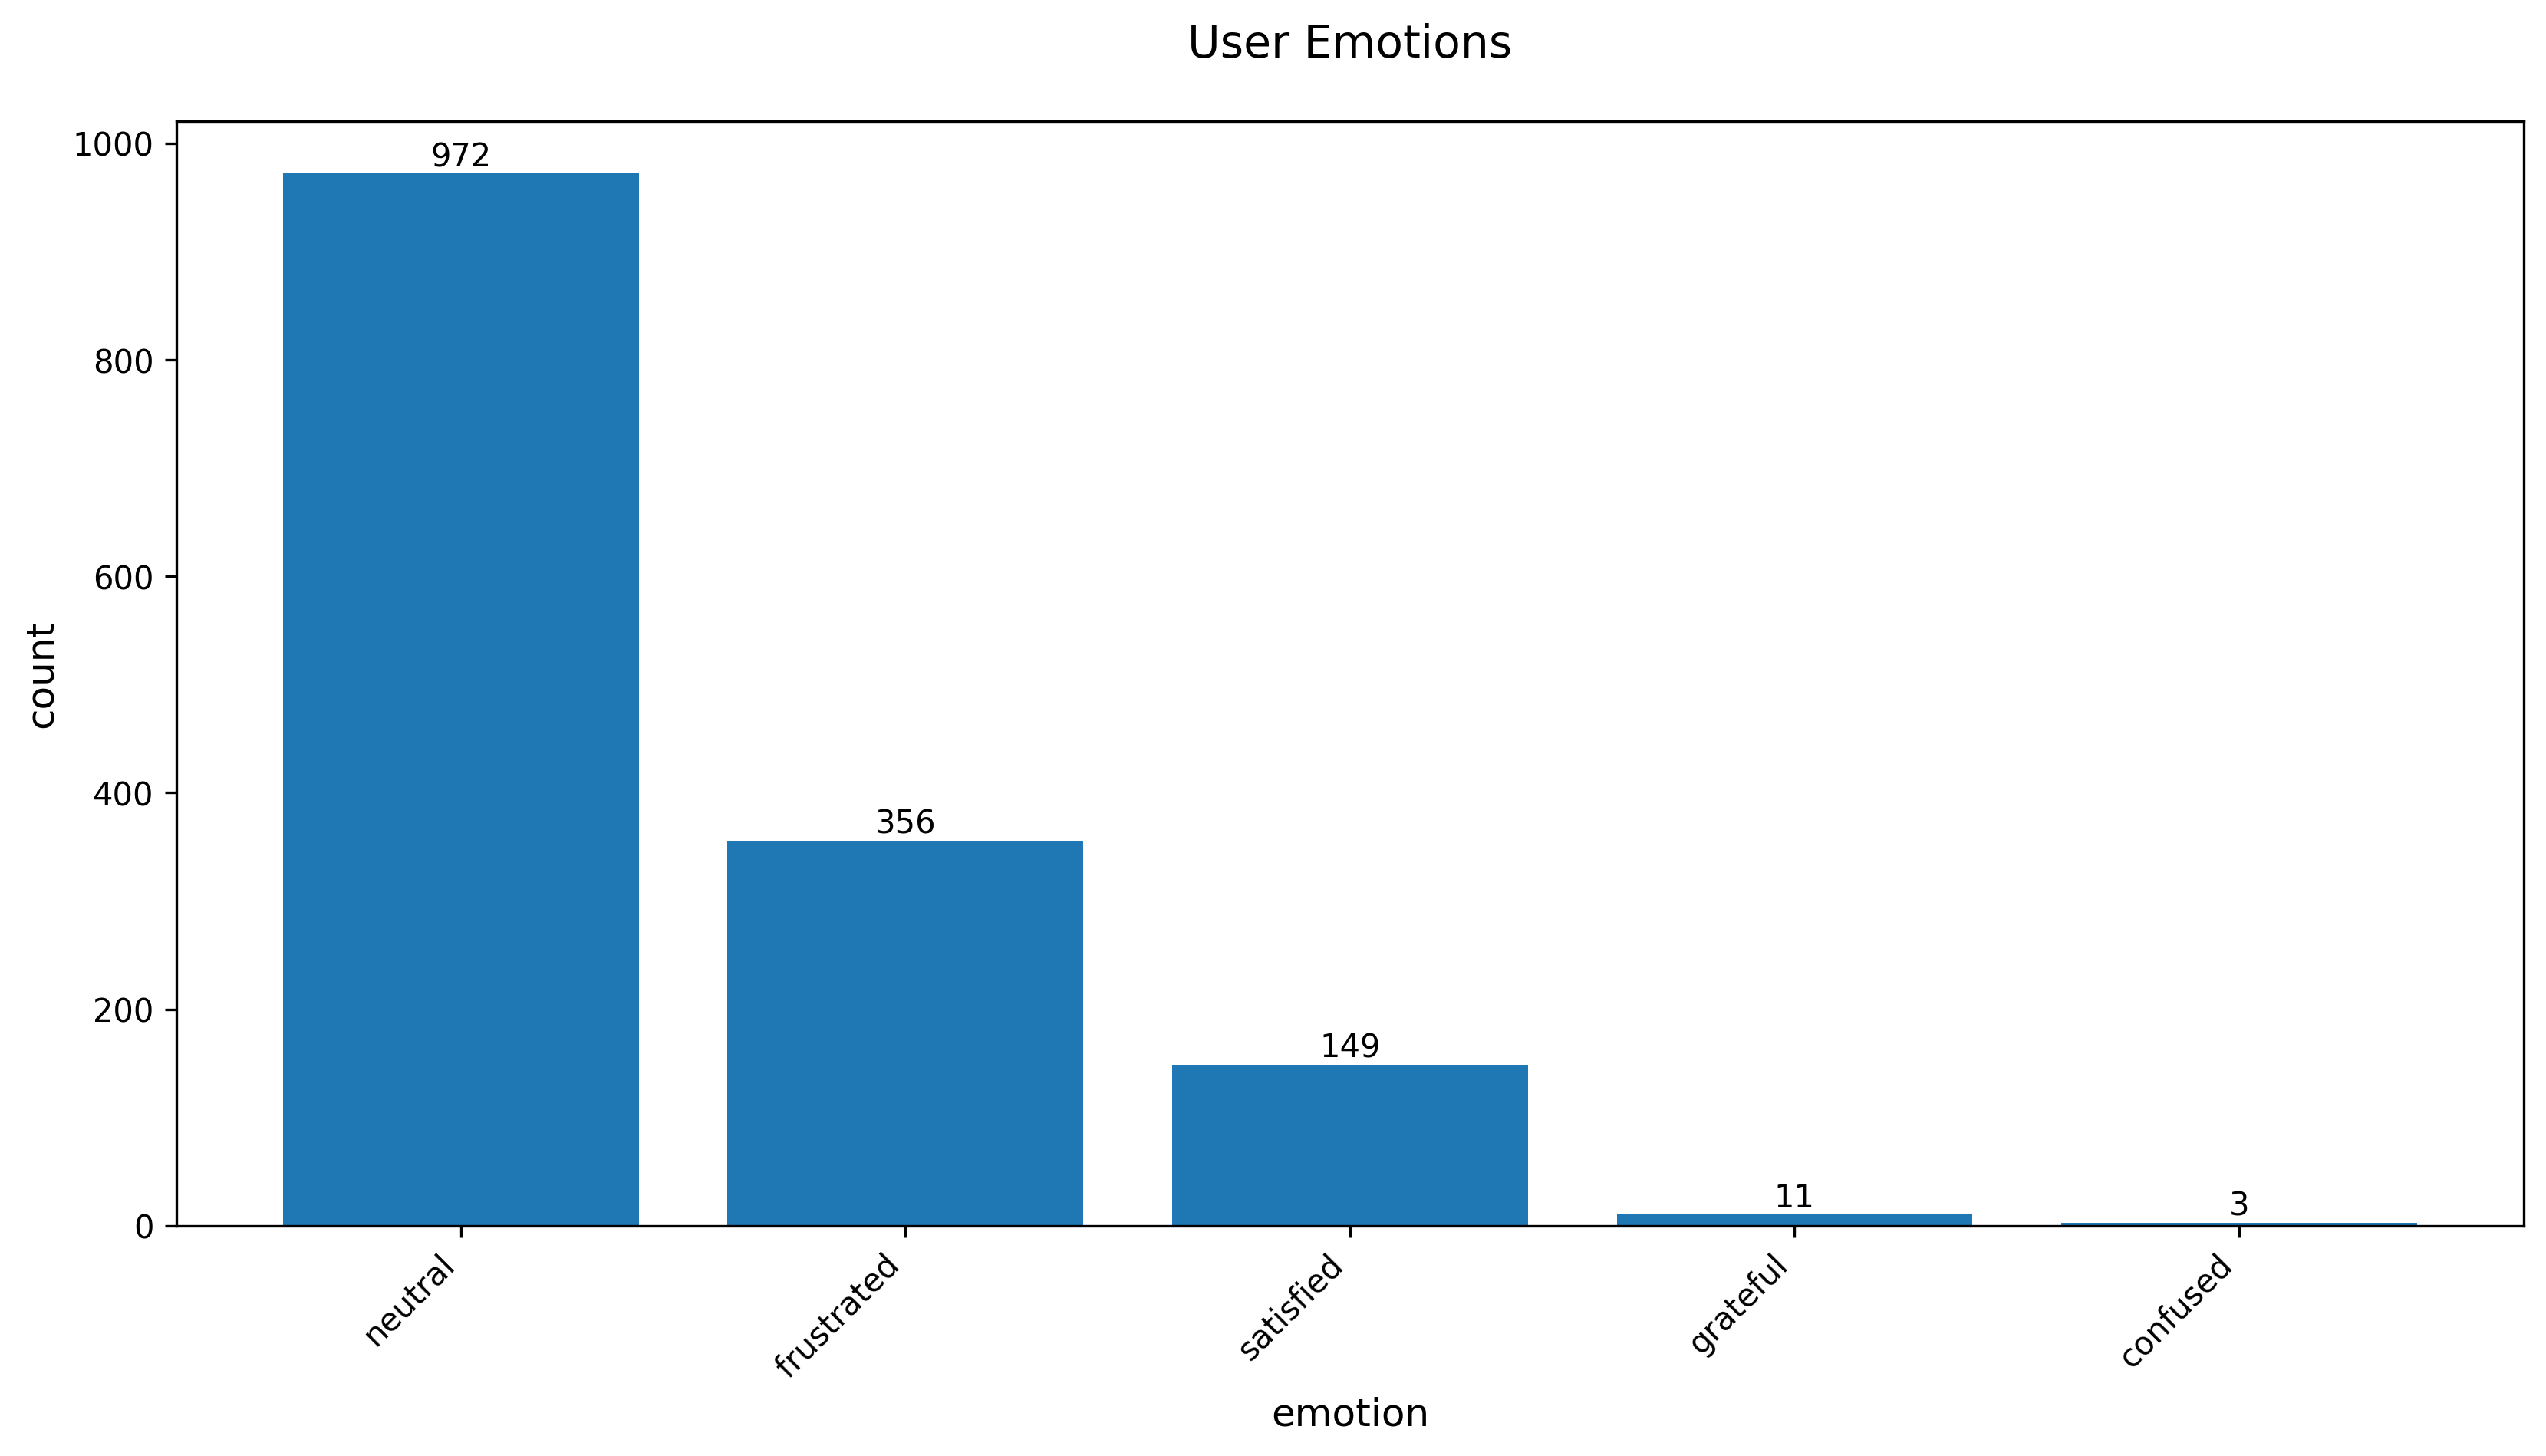

Values plotted in this chart, from the file beside it:
user_emotion, count
neutral, 972
frustrated, 356
satisfied, 149
grateful, 11
confused, 3
